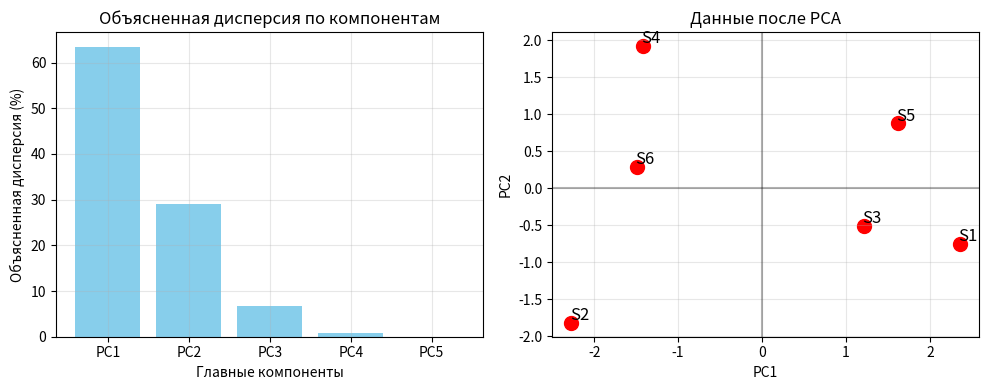

This chart was generated by the following Python code:
import numpy as np
import matplotlib.pyplot as plt

# Исходные данные
data = np.array([
    [1, 2, -1, 4, 10],
    [3, -3, -3, 12, -15],
    [2, 1, -2, 4, 5],
    [5, 1, -5, 10, 5],
    [2, 3, -3, 5, 12],
    [4, 0, -3, 16, 2],
])

print("Исходные данные:")
print(data)

# Шаг 1: Стандартизация
standardized_data = (data - data.mean(axis=0)) / data.std(axis=0)
print("\nСтандартизированные данные:")
print(standardized_data)

# Шаг 2: Матрица ковариации
covariance_matrix = np.cov(standardized_data.T)
print("\nМатрица ковариации:")
print(covariance_matrix)

# Шаг 3: Собственные значения и векторы
eigenvalues, eigenvectors = np.linalg.eig(covariance_matrix)
print("\nСобственные значения:")
print(eigenvalues)
print("\nСобственные векторы:")
print(eigenvectors)

# Шаг 4: Сортировка по важности
order_of_importance = np.argsort(eigenvalues)[::-1]
sorted_eigenvalues = eigenvalues[order_of_importance]
sorted_eigenvectors = eigenvectors[:, order_of_importance]
print("\nОтсортированные собственные значения:")
print(sorted_eigenvalues)
print("\nОтсортированные собственные векторы:")
print(sorted_eigenvectors)

# Шаг 5: Объясненная дисперсия
explained_variance = sorted_eigenvalues / np.sum(sorted_eigenvalues)
print("\nОбъясненная дисперсия по компонентам:")
for i, var in enumerate(explained_variance):
    print(f"PC{i+1}: {var:.3f} ({var*100:.1f}%)")

# Шаг 6: Преобразование данных
k = 2
reduced_data = np.matmul(standardized_data, sorted_eigenvectors[:, :k])
print(f"\nДанные после PCA (форма: {reduced_data.shape}):")
print(reduced_data)

# Шаг 7: Общая объясненная дисперсия
total_explained_variance = sum(explained_variance[:k])
print(f"\nОбщая объясненная дисперсия для {k} компонент: {total_explained_variance:.3f}")

# График 1: Объясненная дисперсия по компонентам
plt.figure(figsize=(10, 4))

plt.subplot(1, 2, 1)
components = [f'PC{i+1}' for i in range(len(explained_variance))]
plt.bar(components, explained_variance * 100, color='skyblue')
plt.xlabel('Главные компоненты')
plt.ylabel('Объясненная дисперсия (%)')
plt.title('Объясненная дисперсия по компонентам')
plt.grid(True, alpha=0.3)

# График 2: Данные после PCA
plt.subplot(1, 2, 2)
plt.scatter(reduced_data[:, 0], reduced_data[:, 1], color='red', s=100)

# Подписи точек
labels = ['S1', 'S2', 'S3', 'S4', 'S5', 'S6']
for i, label in enumerate(labels):
    plt.text(reduced_data[i, 0] + 0.1, reduced_data[i, 1] + 0.1, label,
             fontsize=12, ha='center', va='center')

plt.xlabel('PC1')
plt.ylabel('PC2')
plt.title('Данные после PCA')
plt.grid(True, alpha=0.3)
plt.axhline(y=0, color='k', linestyle='-', alpha=0.3)
plt.axvline(x=0, color='k', linestyle='-', alpha=0.3)

plt.tight_layout()
plt.show()